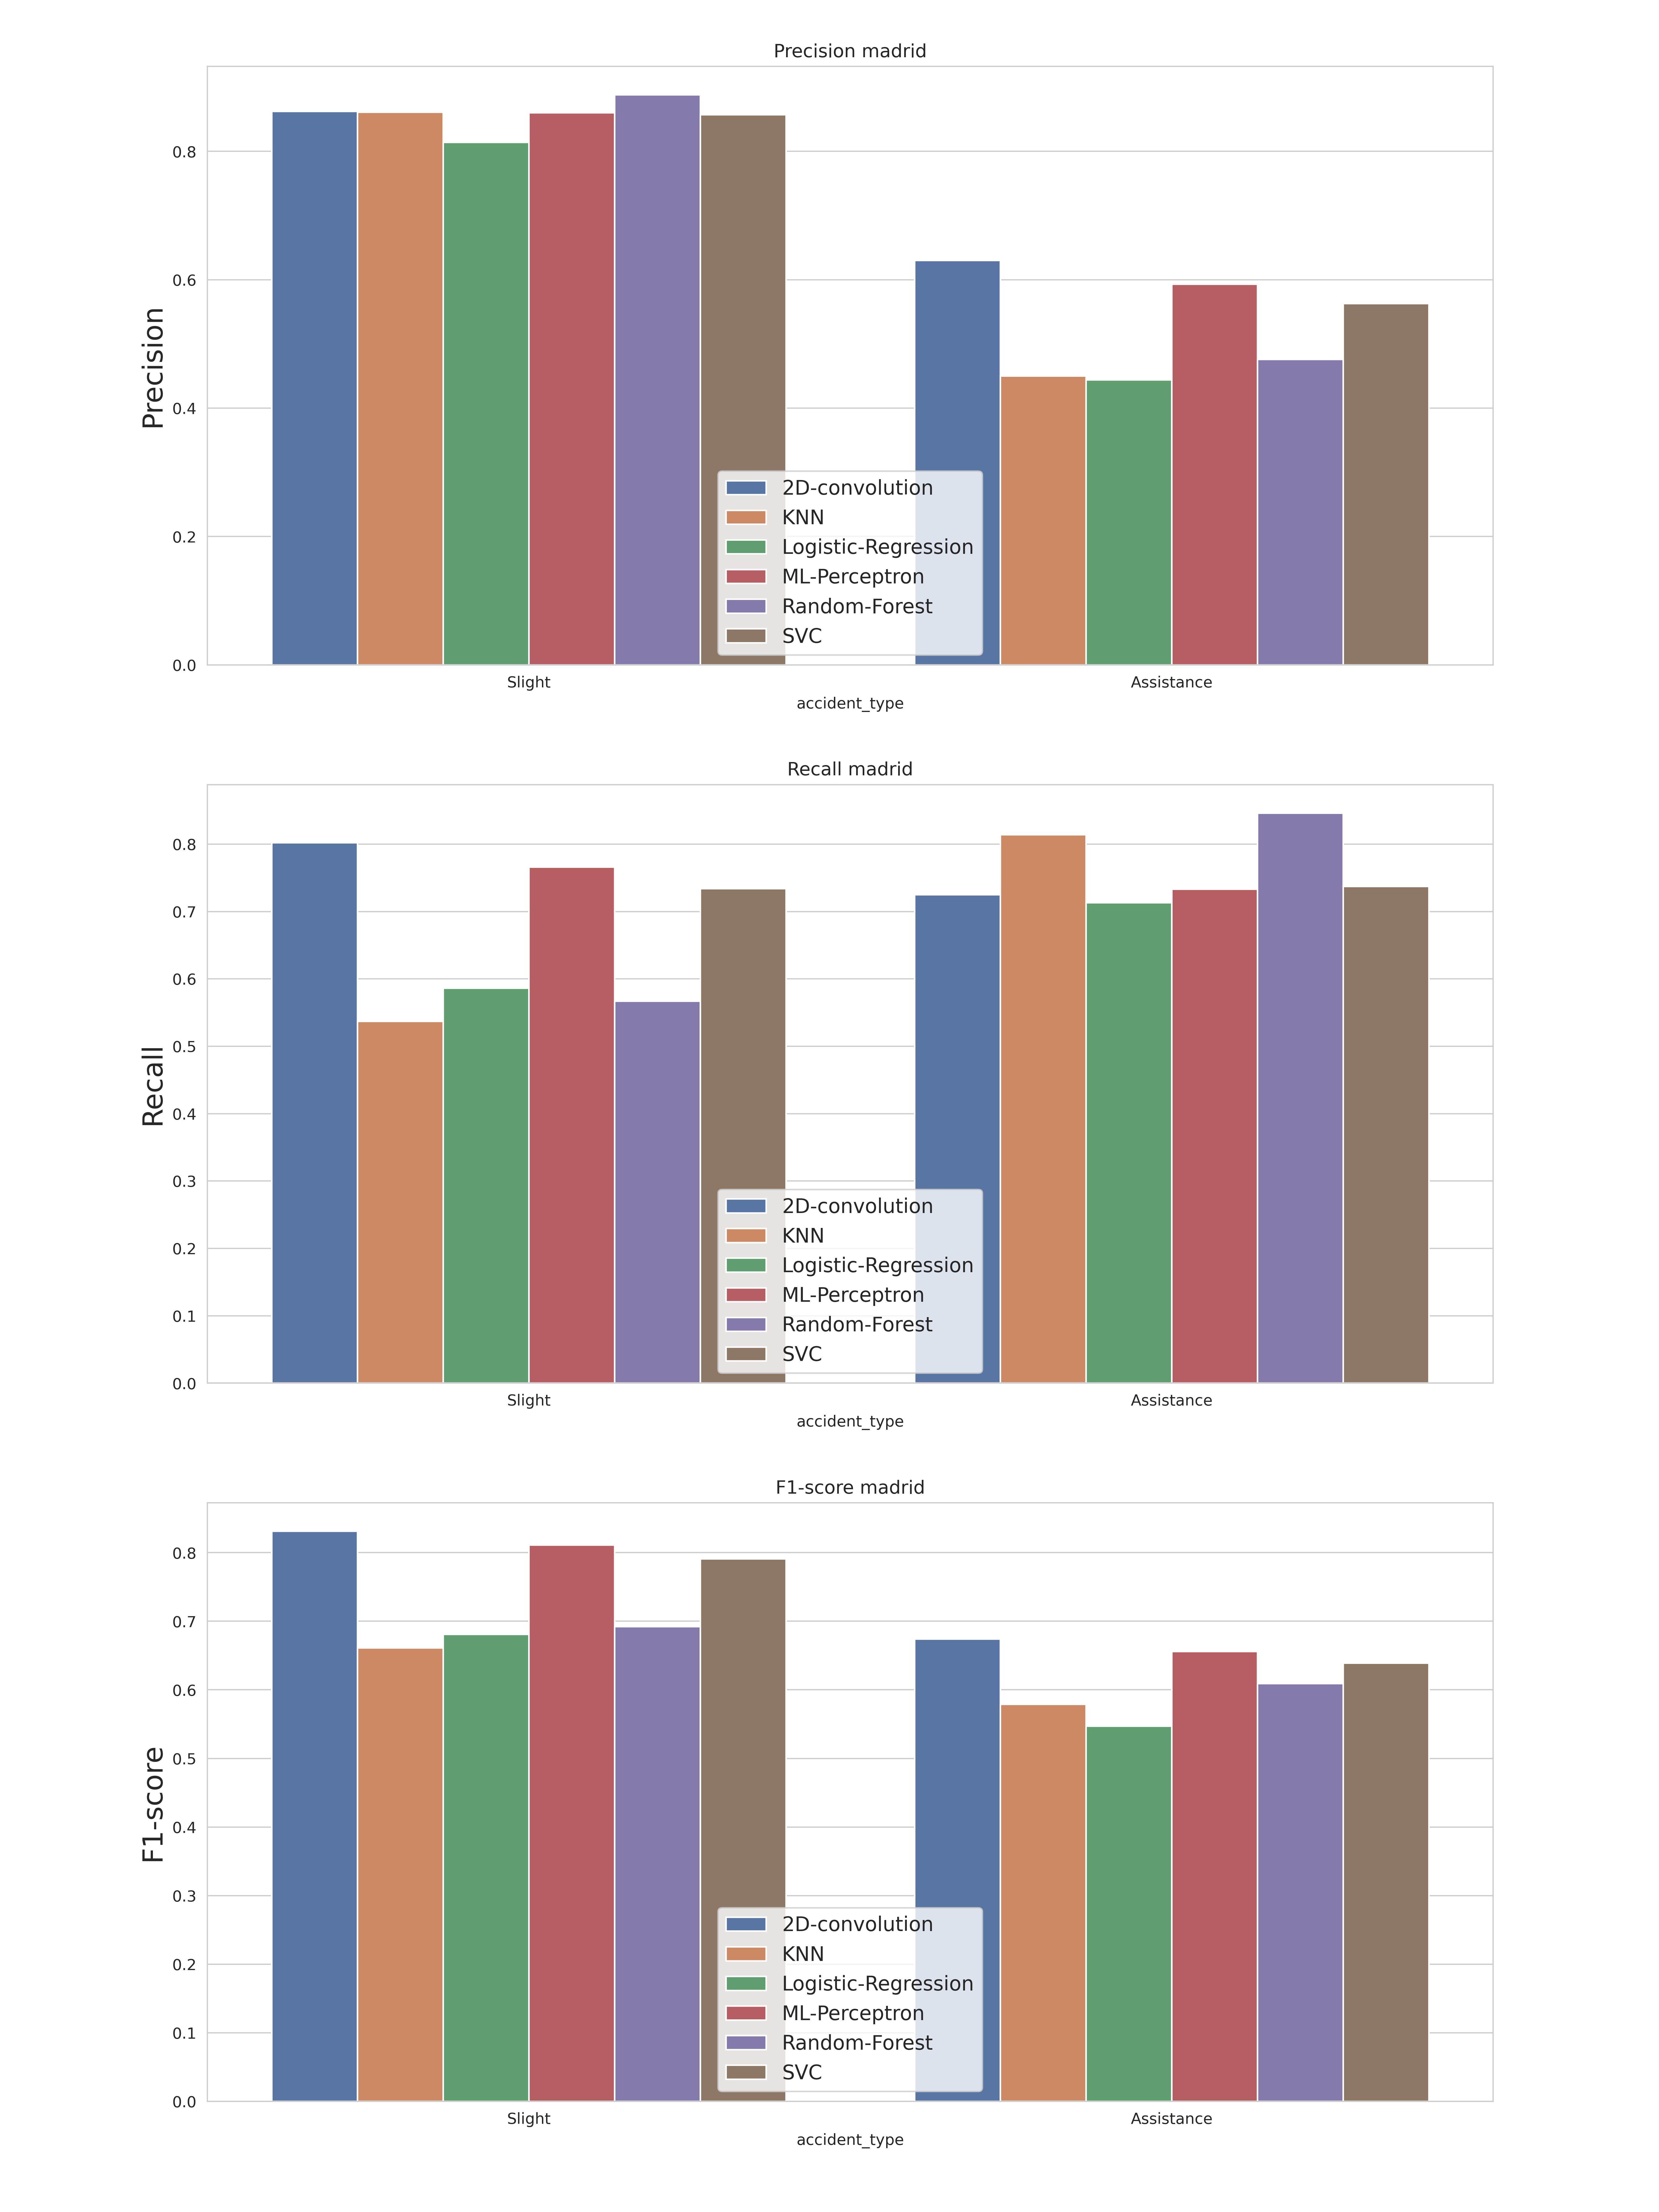

Data behind this chart, as committed beside it:
, accident_type, c_m, split, city, model, precision, recall, f1-score, support
Slight, Slight, madrid_2D-convolution, test, madrid, 2D-convolution, 0.862, 0.802, 0.831, 531.0
Assistance, Assistance, madrid_2D-convolution, test, madrid, 2D-convolution, 0.63, 0.725, 0.674, 247.0
accuracy, accuracy, madrid_2D-convolution, test, madrid, 2D-convolution, 0.778, 0.778, 0.778, 0.778
macro avg, macro avg, madrid_2D-convolution, test, madrid, 2D-convolution, 0.746, 0.763, 0.753, 778.0
weighted avg, weighted avg, madrid_2D-convolution, test, madrid, 2D-convolution, 0.789, 0.778, 0.781, 778.0
Slight, Slight, madrid_KNN, test, madrid, KNN, 0.861, 0.537, 0.661, 531.0
Assistance, Assistance, madrid_KNN, test, madrid, KNN, 0.45, 0.814, 0.579, 247.0
accuracy, accuracy, madrid_KNN, test, madrid, KNN, 0.625, 0.625, 0.625, 0.625
macro avg, macro avg, madrid_KNN, test, madrid, KNN, 0.655, 0.675, 0.62, 778.0
weighted avg, weighted avg, madrid_KNN, test, madrid, KNN, 0.73, 0.625, 0.635, 778.0
Slight, Slight, madrid_Logistic-Regression, test, madrid, Logistic-Regression, 0.814, 0.586, 0.681, 531.0
Assistance, Assistance, madrid_Logistic-Regression, test, madrid, Logistic-Regression, 0.444, 0.713, 0.547, 247.0
accuracy, accuracy, madrid_Logistic-Regression, test, madrid, Logistic-Regression, 0.626, 0.626, 0.626, 0.626
macro avg, macro avg, madrid_Logistic-Regression, test, madrid, Logistic-Regression, 0.629, 0.649, 0.614, 778.0
weighted avg, weighted avg, madrid_Logistic-Regression, test, madrid, Logistic-Regression, 0.697, 0.626, 0.639, 778.0
Slight, Slight, madrid_Logistic-Regression, test, madrid, Logistic-Regression, 0.814, 0.586, 0.681, 531.0
Assistance, Assistance, madrid_Logistic-Regression, test, madrid, Logistic-Regression, 0.444, 0.713, 0.547, 247.0
accuracy, accuracy, madrid_Logistic-Regression, test, madrid, Logistic-Regression, 0.626, 0.626, 0.626, 0.626
macro avg, macro avg, madrid_Logistic-Regression, test, madrid, Logistic-Regression, 0.629, 0.649, 0.614, 778.0
weighted avg, weighted avg, madrid_Logistic-Regression, test, madrid, Logistic-Regression, 0.697, 0.626, 0.639, 778.0
Slight, Slight, madrid_ML-Perceptron, test, madrid, ML-Perceptron, 0.86, 0.766, 0.811, 531.0
Assistance, Assistance, madrid_ML-Perceptron, test, madrid, ML-Perceptron, 0.593, 0.733, 0.656, 247.0
accuracy, accuracy, madrid_ML-Perceptron, test, madrid, ML-Perceptron, 0.756, 0.756, 0.756, 0.756
macro avg, macro avg, madrid_ML-Perceptron, test, madrid, ML-Perceptron, 0.727, 0.75, 0.733, 778.0
weighted avg, weighted avg, madrid_ML-Perceptron, test, madrid, ML-Perceptron, 0.776, 0.756, 0.762, 778.0
Slight, Slight, madrid_Random-Forest, test, madrid, Random-Forest, 0.888, 0.567, 0.692, 531.0
Assistance, Assistance, madrid_Random-Forest, test, madrid, Random-Forest, 0.476, 0.846, 0.609, 247.0
accuracy, accuracy, madrid_Random-Forest, test, madrid, Random-Forest, 0.656, 0.656, 0.656, 0.656
macro avg, macro avg, madrid_Random-Forest, test, madrid, Random-Forest, 0.682, 0.707, 0.651, 778.0
weighted avg, weighted avg, madrid_Random-Forest, test, madrid, Random-Forest, 0.757, 0.656, 0.666, 778.0
Slight, Slight, madrid_SVC, test, madrid, SVC, 0.857, 0.734, 0.791, 531.0
Assistance, Assistance, madrid_SVC, test, madrid, SVC, 0.563, 0.737, 0.639, 247.0
accuracy, accuracy, madrid_SVC, test, madrid, SVC, 0.735, 0.735, 0.735, 0.735
macro avg, macro avg, madrid_SVC, test, madrid, SVC, 0.71, 0.736, 0.715, 778.0
weighted avg, weighted avg, madrid_SVC, test, madrid, SVC, 0.764, 0.735, 0.743, 778.0
